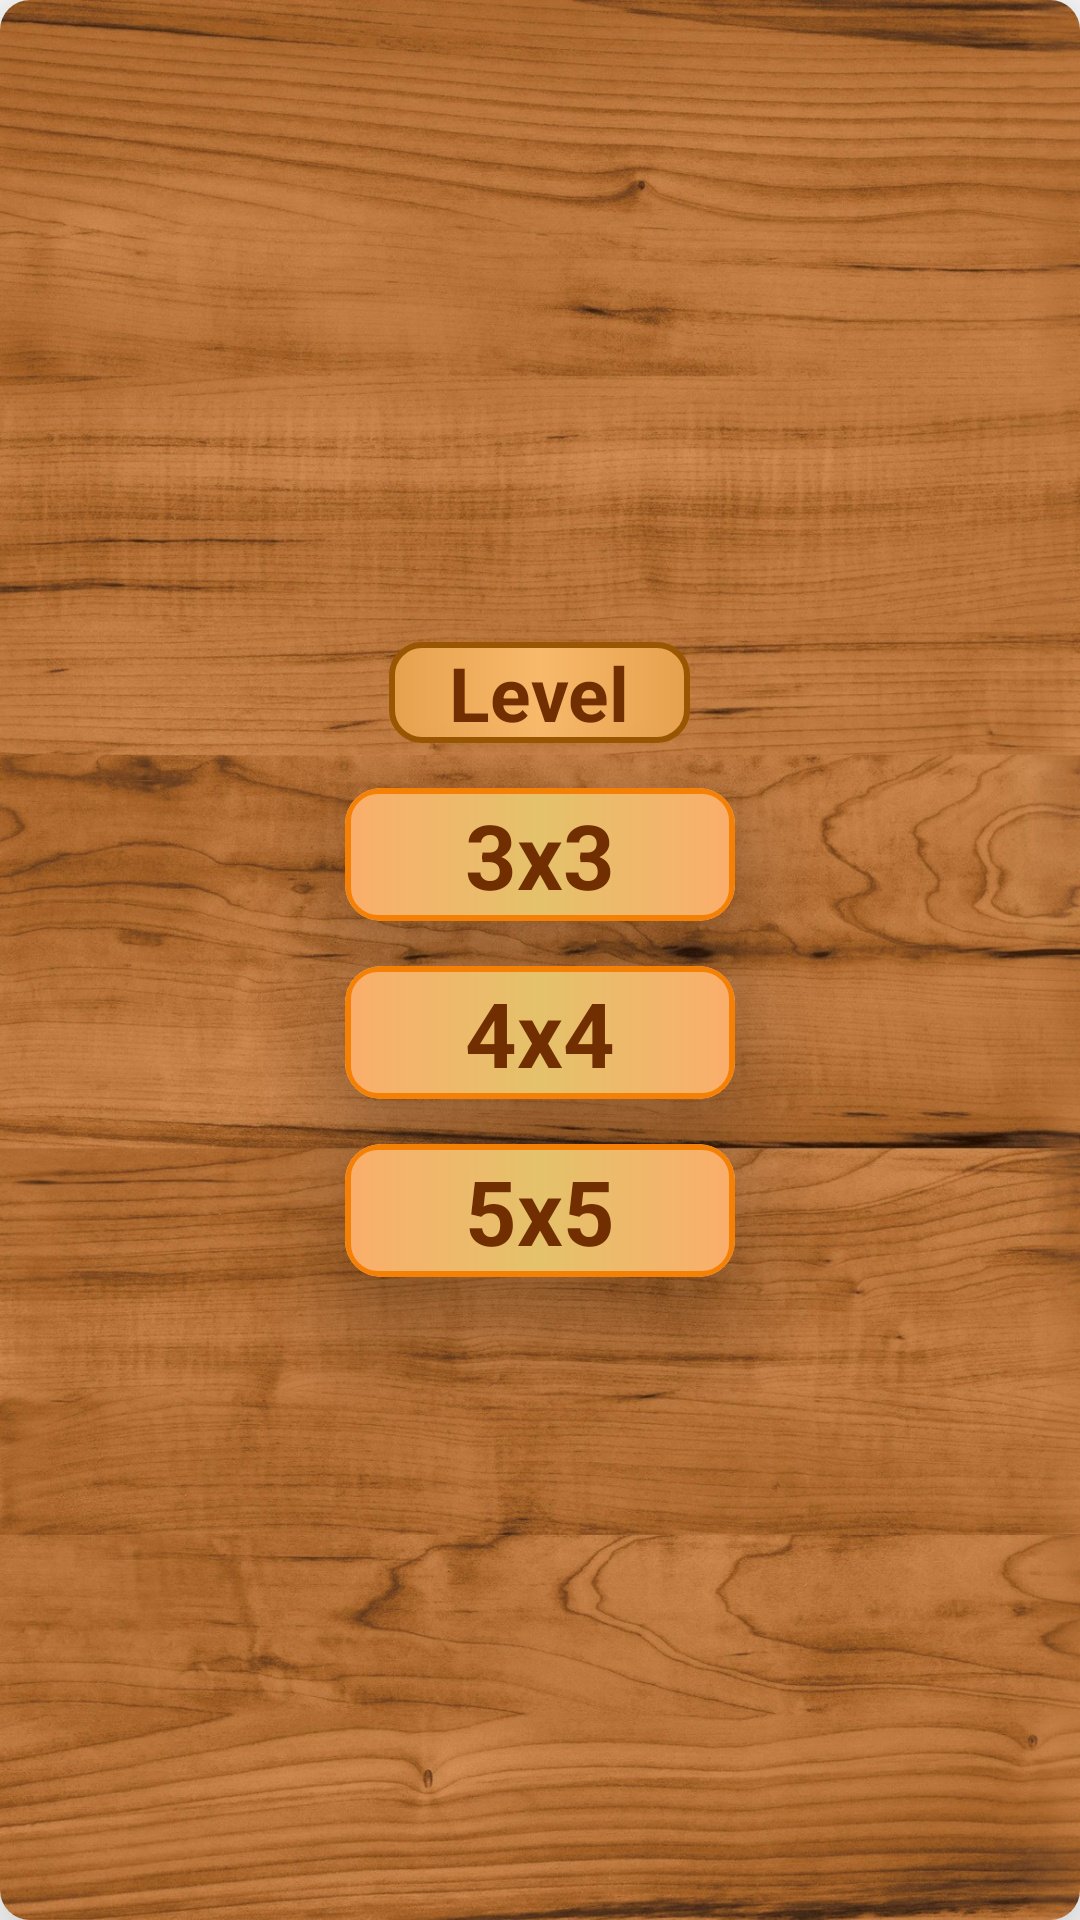

Layout XML and referenced resources for this Android screen:
<!-- AndroidManifest.xml: application theme Theme.Puzzle15 -->
<!-- res/layout/dialog_level.xml -->
<?xml version="1.0" encoding="utf-8"?>
<androidx.cardview.widget.CardView xmlns:android="http://schemas.android.com/apk/res/android"
    android:layout_width="match_parent"
    android:layout_marginHorizontal="30dp"
    android:layout_height="280dp"
    app:cardCornerRadius="10dp"
    app:cardElevation="20dp"
    xmlns:app="http://schemas.android.com/apk/res-auto">


            <LinearLayout
                android:layout_gravity="center"
                android:background="@drawable/oboy"
                android:layout_width="match_parent"
                android:layout_height="match_parent"

                android:gravity="center"
                android:orientation="vertical">

                <LinearLayout
                    android:layout_width="wrap_content"
                    android:layout_height="wrap_content"
                    android:background="@drawable/background_activ"
                    android:paddingHorizontal="20dp">

                    <TextView
                        android:layout_width="wrap_content"
                        android:layout_height="wrap_content"
                        android:text="Level"
                        android:textColor="#702E01"
                        android:textSize="25sp"
                        android:textStyle="bold" />
                </LinearLayout>

                <androidx.cardview.widget.CardView
                    android:id="@+id/btn_3x3"
                    android:layout_width="wrap_content"
                    android:layout_height="wrap_content"
                    android:layout_marginTop="15dp"
                    android:clickable="true"
                    android:focusable="true"
                    app:cardCornerRadius="12dp"
                    android:foreground="?selectableItemBackgroundBorderless"
                    app:cardElevation="20dp">

                    <TextView
                        android:paddingVertical="2dp"
                        android:paddingHorizontal="40dp"
                        android:layout_width="match_parent"
                        android:layout_height="match_parent"
                        android:background="@drawable/bachground_grad1"
                        android:gravity="center"
                        android:text="3x3"
                        android:textColor="#702E01"
                        android:textSize="30sp"
                        android:textStyle="bold" />
                </androidx.cardview.widget.CardView>

                <androidx.cardview.widget.CardView
                    android:id="@+id/btn_4x4"
                    android:layout_width="wrap_content"
                    android:layout_height="wrap_content"
                    android:layout_marginTop="15dp"
                    android:clickable="true"
                    android:focusable="true"
                    app:cardCornerRadius="12dp"
                    android:foreground="?selectableItemBackgroundBorderless"
                    app:cardElevation="20dp">

                    <TextView
                        android:paddingVertical="2dp"
                        android:paddingHorizontal="40dp"
                        android:layout_width="match_parent"
                        android:layout_height="match_parent"
                        android:background="@drawable/bachground_grad1"
                        android:gravity="center"
                        android:text="4x4"
                        android:textColor="#702E01"
                        android:textSize="30sp"
                        android:textStyle="bold" />
                </androidx.cardview.widget.CardView>

                <androidx.cardview.widget.CardView
                    android:id="@+id/btn_5x5"
                    android:layout_width="wrap_content"
                    android:layout_height="wrap_content"
                    android:layout_marginTop="15dp"
                    android:clickable="true"
                    android:focusable="true"
                    app:cardCornerRadius="12dp"
                    android:foreground="?selectableItemBackgroundBorderless"
                    app:cardElevation="20dp">

                    <TextView
                        android:paddingVertical="2dp"
                        android:paddingHorizontal="40dp"
                        android:layout_width="match_parent"
                        android:layout_height="match_parent"
                        android:background="@drawable/bachground_grad1"
                        android:gravity="center"
                        android:text="5x5"
                        android:textColor="#702E01"
                        android:textSize="30sp"
                        android:textStyle="bold" />
                </androidx.cardview.widget.CardView>

            </LinearLayout>




</androidx.cardview.widget.CardView>
<!-- resources referenced by this layout -->
<resources>
  <!-- drawable bachground_grad1 (drawable) -->
  <?xml version="1.0" encoding="utf-8"?>
  <shape xmlns:android="http://schemas.android.com/apk/res/android">
  
      <corners android:radius="10dp"/>
      <stroke android:color="#F48005" android:width="2dp"/>
      <gradient android:startColor="#FAAE6B" android:centerColor="#E4C26B" android:endColor="#FAAE6B"/>
  </shape>
  <!-- drawable background_activ (drawable) -->
  <?xml version="1.0" encoding="utf-8"?>
  <shape xmlns:android="http://schemas.android.com/apk/res/android">
  
      <gradient android:startColor="#E6A14D" android:centerColor="#F8B96B" android:endColor="#E6A14D"/>
      <corners android:radius="10dp"/>
      <stroke android:color="#9A5602" android:width="2dp"/>
  </shape>
  <!-- drawable oboy: jpg bitmap (drawable, 562134 bytes) -->
  <style name="Theme.Puzzle15" parent="Theme.MaterialComponents.DayNight.NoActionBar">
          
          <item name="colorPrimary">@color/purple_500</item>
          <item name="colorPrimaryVariant">@color/purple_700</item>
          <item name="colorOnPrimary">@color/white</item>
          
          <item name="colorSecondary">@color/teal_200</item>
          <item name="colorSecondaryVariant">@color/teal_700</item>
          <item name="colorOnSecondary">@color/black</item>
          
          <item name="android:statusBarColor" tools:targetApi="l">?attr/colorPrimaryVariant</item>
          
      </style>
  <color name="purple_500">#FF6200EE</color>
  <color name="purple_700">#B57037</color>
  <color name="white">#FFFFFFFF</color>
  <color name="teal_200">#FF03DAC5</color>
  <color name="teal_700">#FF018786</color>
  <color name="black">#FF000000</color>
</resources>
